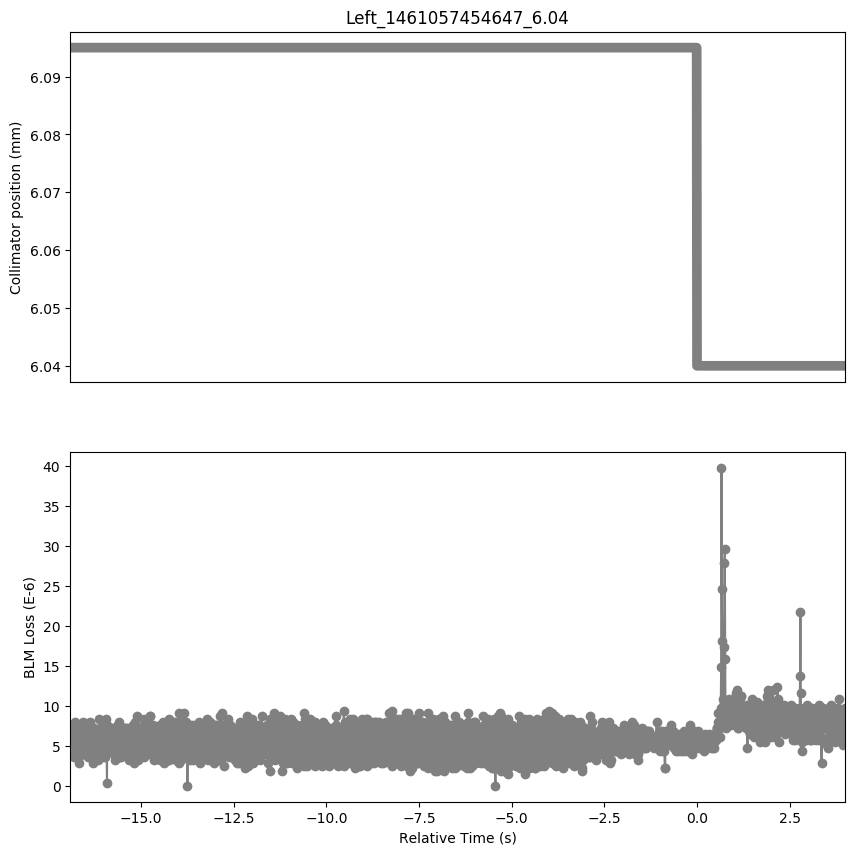

Source data for this figure (header and first rows):
Timestamp, position, BLMTI.04R5.B1E10_TCL.4R5.B1
1461057437740, 6.095, 6.516e-06
1461057437750, 6.095, 5.0680000000000004e-06
1461057437760, 6.095, 6.516e-06
1461057437770, 6.095, 5.792000000000001e-06
1461057437780, 6.095, 7.24e-06
1461057437790, 6.095, 5.43e-06
1461057437800, 6.095, 7.24e-06
1461057437810, 6.095, 4.343999999999999e-06
1461057437820, 6.095, 6.877999999999999e-06
1461057437830, 6.095, 3.62e-06
1461057437840, 6.095, 6.516e-06
1461057437850, 6.095, 3.982e-06
1461057437860, 6.095, 7.964e-06
1461057437870, 6.095, 5.0680000000000004e-06
1461057437880, 6.095, 6.516e-06
1461057437890, 6.095, 5.0680000000000004e-06
1461057437900, 6.095, 6.154e-06
1461057437910, 6.095, 3.982e-06
1461057437920, 6.095, 6.516e-06
1461057437930, 6.095, 4.706e-06
1461057437940, 6.095, 6.877999999999999e-06
1461057437950, 6.095, 3.62e-06
1461057437960, 6.095, 6.154e-06
1461057437970, 6.095, 5.43e-06
1461057437980, 6.095, 2.8960000000000003e-06
1461057437990, 6.095, 3.982e-06
1461057438000, 6.095, 6.154e-06
1461057438010, 6.095, 4.343999999999999e-06
1461057438020, 6.095, 6.877999999999999e-06
1461057438030, 6.095, 5.792000000000001e-06
1461057438040, 6.095, 6.877999999999999e-06
1461057438050, 6.095, 3.982e-06
1461057438060, 6.095, 7.24e-06
1461057438070, 6.095, 3.982e-06
1461057438080, 6.095, 7.964e-06
1461057438090, 6.095, 4.343999999999999e-06
1461057438100, 6.095, 7.24e-06
1461057438110, 6.095, 3.982e-06
1461057438120, 6.095, 6.516e-06
1461057438130, 6.095, 4.706e-06
1461057438140, 6.095, 7.24e-06
1461057438150, 6.095, 5.792000000000001e-06
1461057438160, 6.095, 7.24e-06
1461057438170, 6.095, 4.706e-06
1461057438180, 6.095, 6.516e-06
1461057438190, 6.095, 5.0680000000000004e-06
1461057438200, 6.095, 6.516e-06
1461057438210, 6.095, 4.343999999999999e-06
1461057438220, 6.095, 7.24e-06
1461057438230, 6.095, 3.62e-06
1461057438240, 6.095, 6.516e-06
1461057438250, 6.095, 4.706e-06
1461057438260, 6.095, 7.964e-06
1461057438270, 6.095, 4.343999999999999e-06
1461057438280, 6.095, 6.516e-06
1461057438290, 6.095, 4.706e-06
1461057438300, 6.095, 6.154e-06
1461057438310, 6.095, 6.154e-06
1461057438320, 6.095, 5.0680000000000004e-06
1461057438330, 6.095, 4.706e-06
... 2,029 more rows
